Run: headless pygame with SDL's dummy video driver; simulated clock (each Clock.tick advances the game by its frame time, no real sleeping); random seed 0; keys injected as events and as key.get_pressed() state; no mouse input; restart key R tapped at the start of phases 3 and 4.
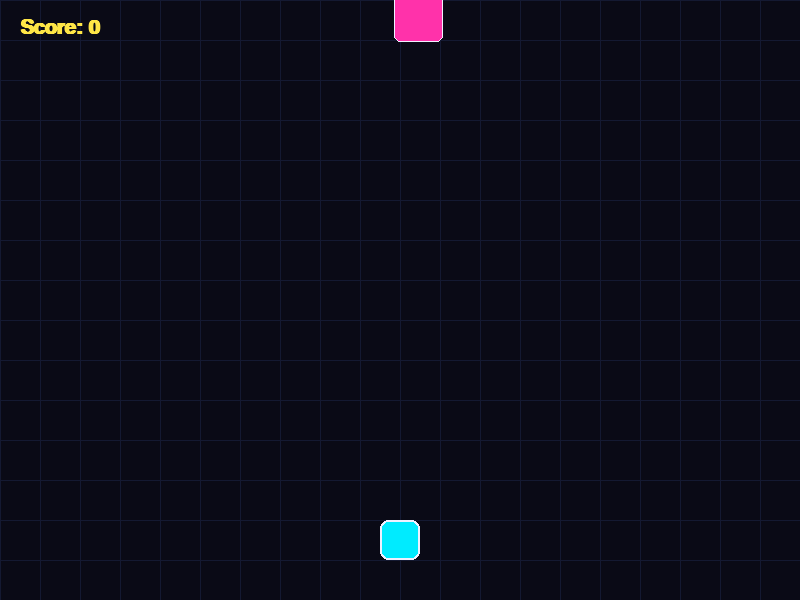
Frame 1 of 4 · flips 1–60 · no input
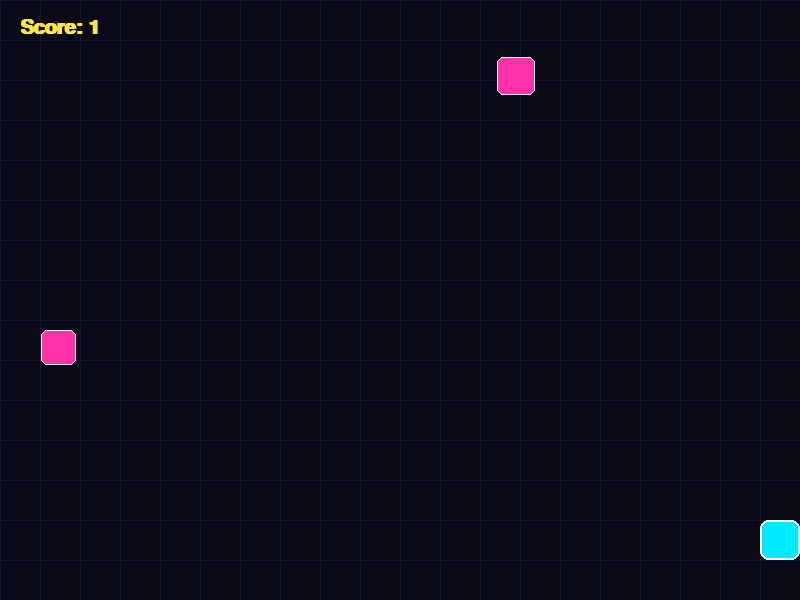
Frame 2 of 4 · flips 61–180 · tapped SPACE, RETURN · held RIGHT (→), D
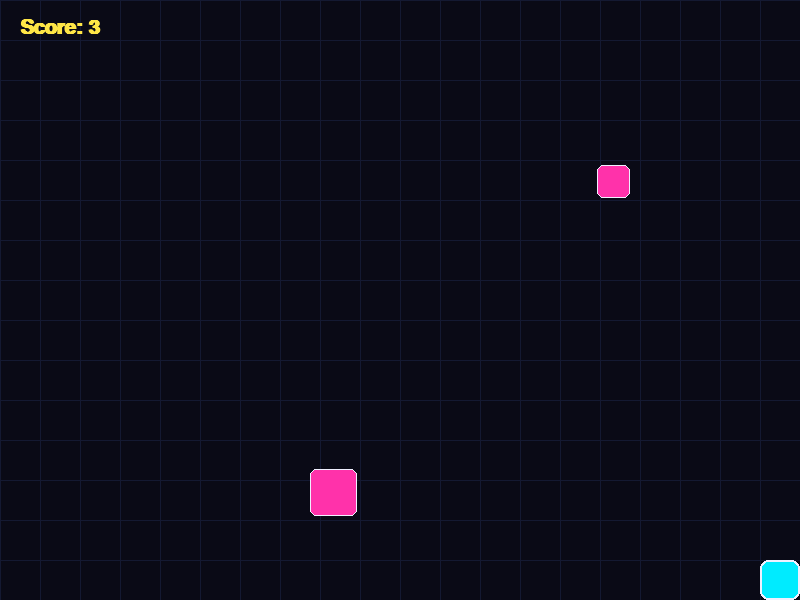
Frame 3 of 4 · flips 181–300 · tapped R · held DOWN (↓), S
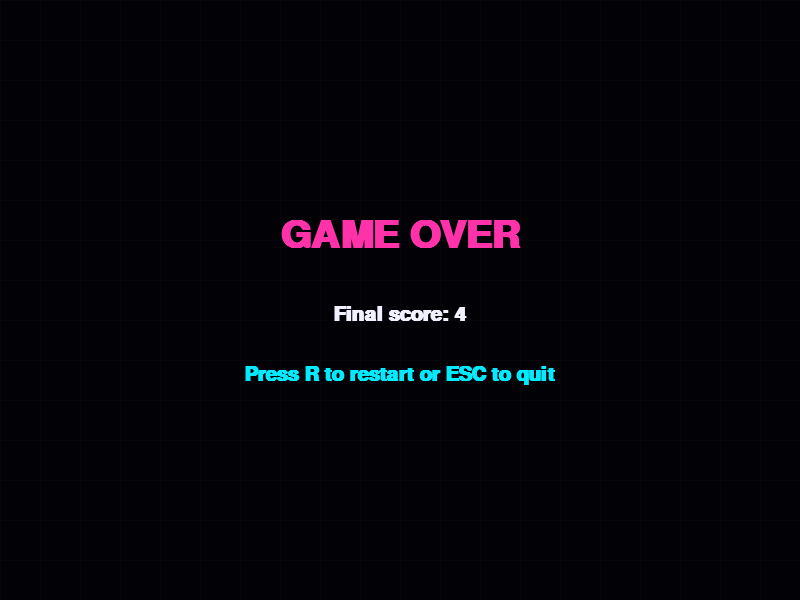
Frame 4 of 4 · flips 301–420 · tapped R · held LEFT (←), A, UP (↑), W

The pygame program that drew these frames:



import random
import sys

import pygame

pygame.init()

WIDTH, HEIGHT = 800, 600
screen = pygame.display.set_mode((WIDTH, HEIGHT))
pygame.display.set_caption("Neon Dodge")
clock = pygame.time.Clock()

WHITE = (240, 240, 255)
BLACK = (10, 10, 22)
CYAN = (0, 235, 255)
PINK = (255, 50, 170)
YELLOW = (255, 230, 70)

font = pygame.font.SysFont("arial", 30, bold=True)
big_font = pygame.font.SysFont("arial", 58, bold=True)


class Player:
    def __init__(self):
        self.rect = pygame.Rect(WIDTH // 2 - 20, HEIGHT - 80, 40, 40)
        self.speed = 7

    def move(self):
        keys = pygame.key.get_pressed()
        if keys[pygame.K_LEFT] or keys[pygame.K_a]:
            self.rect.x -= self.speed
        if keys[pygame.K_RIGHT] or keys[pygame.K_d]:
            self.rect.x += self.speed
        if keys[pygame.K_UP] or keys[pygame.K_w]:
            self.rect.y -= self.speed
        if keys[pygame.K_DOWN] or keys[pygame.K_s]:
            self.rect.y += self.speed

        self.rect.clamp_ip(screen.get_rect())

    def draw(self):
        pygame.draw.rect(screen, CYAN, self.rect, border_radius=8)
        pygame.draw.rect(screen, WHITE, self.rect, 2, border_radius=8)


class Enemy:
    def __init__(self, speed):
        size = random.randint(22, 50)
        self.rect = pygame.Rect(
            random.randint(0, WIDTH - size),
            -size,
            size,
            size
        )
        self.speed = speed + random.uniform(0, 2)

    def update(self):
        self.rect.y += self.speed

    def draw(self):
        pygame.draw.rect(screen, PINK, self.rect, border_radius=6)
        pygame.draw.rect(screen, WHITE, self.rect, 1, border_radius=6)


def draw_text(text, text_font, color, x, y):
    image = text_font.render(text, True, color)
    screen.blit(image, (x, y))


def game():
    player = Player()
    enemies = []
    score = 0
    spawn_timer = 0
    running = True
    game_over = False

    while running:
        dt = clock.tick(60)
        screen.fill(BLACK)

        # Grid background
        for x in range(0, WIDTH, 40):
            pygame.draw.line(screen, (20, 25, 50), (x, 0), (x, HEIGHT))
        for y in range(0, HEIGHT, 40):
            pygame.draw.line(screen, (20, 25, 50), (0, y), (WIDTH, y))

        for event in pygame.event.get():
            if event.type == pygame.QUIT:
                running = False

            if game_over and event.type == pygame.KEYDOWN:
                if event.key == pygame.K_r:
                    return game()
                if event.key == pygame.K_ESCAPE:
                    running = False

        if not game_over:
            player.move()

            spawn_timer += dt
            if spawn_timer > max(250, 850 - score * 8):
                enemies.append(Enemy(4 + score / 35))
                spawn_timer = 0

            for enemy in enemies[:]:
                enemy.update()

                if enemy.rect.top > HEIGHT:
                    enemies.remove(enemy)
                    score += 1

                if player.rect.colliderect(enemy.rect):
                    game_over = True

            player.draw()
            for enemy in enemies:
                enemy.draw()

            draw_text(f"Score: {score}", font, YELLOW, 20, 18)

        else:
            overlay = pygame.Surface((WIDTH, HEIGHT), pygame.SRCALPHA)
            overlay.fill((0, 0, 0, 180))
            screen.blit(overlay, (0, 0))

            title = big_font.render("GAME OVER", True, PINK)
            score_text = font.render(f"Final score: {score}", True, WHITE)
            restart = font.render(
                "Press R to restart or ESC to quit", True, CYAN)

            screen.blit(title, title.get_rect(center=(WIDTH // 2, 235)))
            screen.blit(score_text, score_text.get_rect(
                center=(WIDTH // 2, 315)))
            screen.blit(restart, restart.get_rect(center=(WIDTH // 2, 375)))

        pygame.display.flip()

    pygame.quit()
    sys.exit()


if __name__ == "__main__":
    game()
